Run: headless pygame with SDL's dummy video driver; simulated clock (each Clock.tick advances the game by its frame time, no real sleeping); random seed 0; keys injected as events and as key.get_pressed() state; no mouse input.
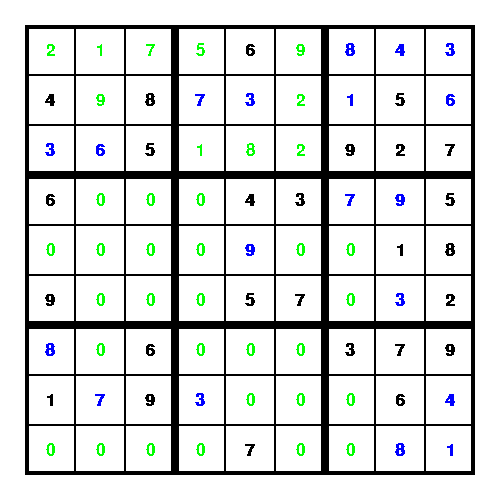
Frame 1 of 4 · flips 1–60 · no input
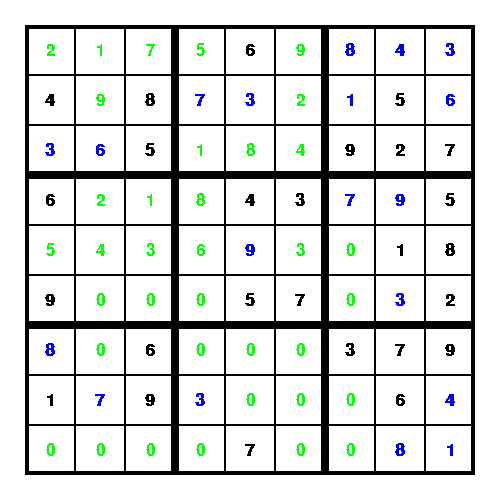
Frame 2 of 4 · flips 61–180 · tapped SPACE, RETURN · held RIGHT (→), D
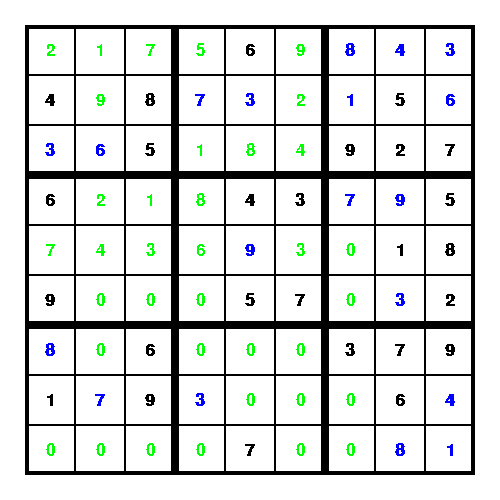
Frame 3 of 4 · flips 181–300 · held DOWN (↓), S
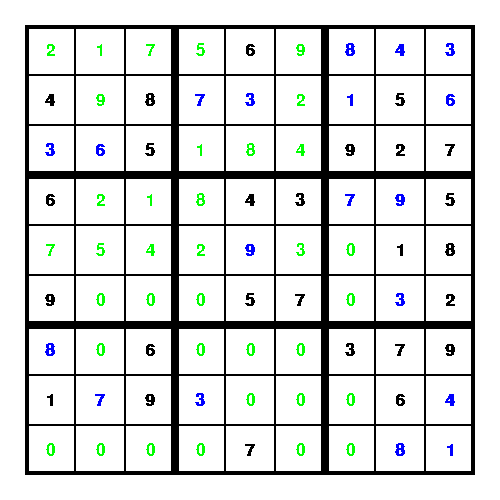
Frame 4 of 4 · flips 301–420 · held LEFT (←), A, UP (↑), W

The pygame program that drew these frames:

import pygame
import time
start_time = time.time()
clock = pygame.time.Clock()

pygame.init()
win = pygame.display.set_mode((500,500))


class Sudoku():
    def __init__(self):
        
        self.testgridold = [[0, 0, 0, 2, 0, 6, 0, 4, 0],
                        [5, 0, 0, 3, 0, 0, 0, 1, 0],
                        [7, 6, 0, 1, 5, 4, 0, 0, 0],
                        [0, 0, 3, 0, 0, 8, 9, 6, 2],
                        [9, 0, 5, 6, 7, 2, 4, 0, 3],
                        [8, 2, 0, 0, 3, 9, 0, 0, 7],
                        [0, 3, 0, 7, 0, 5, 0, 0, 6],
                        [0, 9, 7, 8, 0, 0, 5, 3, 0],
                        [0, 5, 0, 0, 6, 0, 8, 0, 0]]
        
        self.testgridfixedold = [[0, 0, 0, 1, 0, 1, 0, 1, 0],
                        [1, 0, 0, 1, 0, 0, 0, 1, 0],
                        [1, 1, 0, 1, 1, 1, 0, 0, 0],
                        [0, 0, 1, 0, 0, 1, 1, 1, 1],
                        [1, 0, 1, 1, 1, 1, 1, 0, 1],
                        [1, 1, 0, 0, 1, 1, 0, 0, 1],
                        [0, 1, 0, 1, 0, 1, 0, 0, 1],
                        [0, 1, 1, 1, 0, 0, 1, 1, 0],
                        [0, 1, 0, 0, 1, 0, 1, 0, 0]]
        

        self.testgrid = [[0, 0, 0, 0, 6, 0, 0, 0, 0],
                        [4, 0, 8, 0, 0, 0, 0, 5, 0],
                        [0, 0, 5, 0, 0, 0, 9, 2, 7],
                        [6, 0, 0, 0, 4, 3, 0, 0, 5],
                        [0, 0, 0, 0, 0, 0, 0, 1, 8],
                        [9, 0, 0, 0, 5, 7, 0, 0, 2],
                        [0, 0, 6, 0, 0, 0, 3, 7, 9],
                        [1, 0, 9, 0, 0, 0, 0, 6, 0],
                        [0, 0, 0, 0, 7, 0, 0, 0, 0]]
        
        self.testgridfixed = [[0, 0, 0, 0, 1, 0, 0, 0, 0],
                        [1, 0, 1, 0, 0, 0, 0, 1, 0],
                        [0, 0, 1, 0, 0, 0, 1, 1, 1],
                        [1, 0, 0, 0, 1, 1, 0, 0, 1],
                        [0, 0, 0, 0, 0, 0, 0, 1, 1],
                        [1, 0, 0, 0, 1, 1, 0, 0, 1],
                        [0, 0, 1, 0, 0, 0, 1, 1, 1],
                        [1, 0, 1, 0, 0, 0, 0, 1, 0],
                        [0, 0, 0, 0, 1, 0, 0, 0, 0]]     
        
        self.testgrid17 = [[0, 0, 1, 0, 4, 0, 0, 0, 0],
                        [2, 0, 0, 0, 0, 0, 0, 6, 0],
                        [0, 0, 0, 0, 8, 0, 5, 0, 0],
                        [0, 0, 0, 2, 0, 0, 1, 0, 0],
                        [0, 8, 0, 0, 0, 0, 4, 0, 0],
                        [3, 0, 0, 6, 0, 0, 0, 0, 0],
                        [0, 4, 0, 0, 5, 0, 0, 7, 0],
                        [0, 0, 0, 3, 0, 0, 0, 2, 0],
                        [0, 0, 0, 0, 0, 0, 0, 0, 0]]
        
        self.testgridfixed17 = [[0, 0, 1, 0, 4, 0, 0, 0, 0],
                        [1, 0, 0, 0, 0, 0, 0, 0, 0],
                        [0, 0, 0, 0, 1, 0, 1, 0, 0],
                        [0, 0, 0, 1, 0, 0, 1, 0, 0],
                        [0, 1, 0, 0, 0, 0, 1, 0, 0],
                        [1, 0, 0, 1, 0, 0, 0, 0, 0],
                        [0, 1, 0, 0, 1, 0, 0, 1, 0],
                        [0, 0, 0, 1, 0, 0, 0, 1, 0],
                        [0, 0, 0, 0, 0, 0, 0, 0, 0]]           

        self.currenty = 0
        self.currentx = 0
        self.currentnumber = 0

        # will store the numbers currently in the boxes, second element of tuple is whether it is given/fixed or not
        self.origin = [25,25]
        # origin is the top left of the grid, so it can be moved without changing all drawn elements
        self.font = pygame.font.SysFont('Consolas', 25, bold=False)        
        self.boldfont = pygame.font.SysFont('Consolas', 25, bold=True)
        self.black = (0, 0, 0)
        self.green = (0, 255, 0)
        self.red = (255, 0, 0)
        self.blue = (0, 0, 255)
        self.returning = False
        self.solving = True

            
    def draw(self):
        running = True
        while running:
            pygame.display.set_caption("Sudoku Solver")
            win.fill("white")

            for event in pygame.event.get():
                if event.type == pygame.QUIT:
                    running = False

            if self.solving:
                self.solve()
            else:
                print("time: %s" %(time.time()-start_time))
        
            for y in range(len(self.testgrid)):
                for x in range(len(self.testgrid[y])):
                    # goes through every element of the grid
                    pygame.draw.rect(win, self.black, (self.origin[0]+(x*50) , self.origin[1]+(y*50), 50, 50), 1)
                    # draws each elements box
                    
                    if self.testgridfixed[y][x] == 1:
                        text = self.boldfont.render(str(self.testgrid[y][x]), False, self.black) 
                    
                    elif self.testgridfixed[y][x] == 2:
                        text = self.boldfont.render(str(self.testgrid[y][x]), False, self.red) 
                    
                    elif self.testgridfixed[y][x] == 3:
                        text = self.boldfont.render(str(self.testgrid[y][x]), False, self.blue) 
                                      
                    else:
                        text = self.font.render(str(self.testgrid[y][x]), False, self.green) 
                    # the number will be bold if it is fixed
                    text_rect = text.get_rect(center=(self.origin[0]+25+(x*50) , self.origin[1]+25+(y*50)))
                    win.blit(text, text_rect)
                    # draws each elements number

            for y in range(3):
                for x in range(3):
                    pygame.draw.rect(win, self.black, (self.origin[0]+(x*150), self.origin[1]+(y*150), 150, 150), 4)
                    # draws the thicker 3x3 boxes

            pygame.display.update()


    def solve(self):
        if self.testgridfixed[self.currenty][self.currentx] == 0:
        # if not fixed

            self.returning = False
            if self.testgrid[self.currenty][self.currentx] < 9:
                # if still numbers to go throguh
                self.testgrid[self.currenty][self.currentx] += 1
                self.currentnumber = self.testgrid[self.currenty][self.currentx]
            
                if(self.checkRow() and self.checkColumn() and self.checkBox()):
                # checks if the number is valid by sudoku rules
                    #nextbox
                    self.toNextBox()

            else:
                #previous box
                self.toPreviousBox()
        
        else:
            if self.returning:
                # if returning and current box is fixed, keep returning
                self.toPreviousBox()

            else:
                # if the current box is fixed and not returning, skip this box
                self.toNextBox()


    def checkRow(self):
        # checks current row for another instance of the current number

        if self.testgrid[self.currenty].count(self.currentnumber) > 1:
            return False
        return True


    def checkColumn(self):
        # checks current column for another instance of the current number

        count = 0
        for y in range(len(self.testgrid)):
            if self.currentnumber == self.testgrid[y][self.currentx]:
                count += 1
        if count > 1:
            return False
        return True


    def checkBox(self):
        # checks current box for another instance of the current number
        topleftbox = [0,0]

        topleftbox[0] = self.currentx - (self.currentx % 3)
        topleftbox[1] = self.currenty - (self.currenty % 3)
        # finds top left of box by subtracting mod of 3 (as there are 3 lines per box)
        count=0

        for i in range(3):
            for j in range(3):
                if self.testgrid[topleftbox[1] + i][topleftbox[0]+j] == self.currentnumber:
                    count += 1
        # goes through each of the 9 elements of box

        if count > 1:
            return False
        return True


    def toNextBox(self):
        if self.currentx == 8:
            if self.currenty == 8:
            # if in the bottom right of the box, then the sudoku is solved
                self.solving = False
            else:
                self.currenty += 1
                self.currentx = 0
                # if in the rightmost column, go down a row
        else:
            self.currentx += 1


    def toPreviousBox(self):
        if self.testgridfixed[self.currenty][self.currentx] == 0:
            self.testgrid[self.currenty][self.currentx] = 0
        # if current box isnt fixed, reset box to 0
        if self.currentx == 0:
            if self.currenty == 0:
                # if trying to go to previous box from top left of box, there is no solution
                self.solving = False
            else:
                self.currenty -= 1
                self.currentx = 8
        # if in leftmost column, go up a row
        else:
            self.currentx -= 1
        self.returning = True  


    def checkHiddenPointRow(self, index):
        # checks whether there are any hidden points in the current row
        self.uniquenumbers = []
        # will store a list of all the numbers that only occur once

        for array in self.testgrid[index]:
            for number in array:
                self.uniquenumbers.append(number)

        self.uniquenumbers = ([x for x in self.uniquenumbers if self.uniquenumbers.count(x)==1])
        # gets rid of all the numbers that occur more than once in the array

        pointfound = False

        for a in range (len(self.testgrid[index])):
            # a will refer to the current column in the row (index)
            for x in self.uniquenumbers:
                if x in self.testgrid[index][a]:
                # goes through every number that is unique in the row, and checks it against the numbers that are valid for the current element

                    if len(self.testgrid[index][a]) != 1:
                        # if there are other numbers that are valid for the element with the unique number, the other numbers are removed
                        self.testgrid[index][a] = [x]
                        self.testgridfixed[index][a] = 3
                        # the element becomes a hidden fixed point

                        self.removing(x, index, a)
                        pointfound = True

        if pointfound:
            self.hiddenpointfound = True
            # means that hidden points will continue to be checked for


    def checkHiddenPointColumn(self, index):
        # checks whether there are any hidden points in the current column
        self.uniquenumbers = []
        # will store a list of all the numbers that only occur once

        for j in range(len(self.testgrid)):
            for number in self.testgrid[j][index]:
                # takes all the numbers in the current column (index = current column)
                self.uniquenumbers.append(number)
                
        self.uniquenumbers = ([x for x in self.uniquenumbers if self.uniquenumbers.count(x)==1])
        # gets rid of all the numbers that occur more than once in the array

        pointfound = False

        for a in range (len(self.testgrid)):
            # a will refer to the current row in the column (index)
            for x in self.uniquenumbers:
                if x in self.testgrid[a][index]:
                # goes through every number that is unique in the row, and checks it against the numbers that are valid for the current element

                    if len(self.testgrid[a][index]) != 1:
                    # if there are other numbers that are valid for the element with the unique number, the other numbers are removed
                        
                        self.testgrid[a][index] = [x]
                        self.testgridfixed[a][index] = 3
                        # the element becomes a hidden fixed point

                        self.removing(x, a, index)
                        pointfound = True

        if pointfound:
            self.hiddenpointfound = True
            # means that hidden points will continue to be checked for


    def checkHiddenPointBox(self):
        # checks whether there are any hidden points in the current box        
       
        for y in range(3):
            for x in range(3):
            # goes through every box

                self.uniquenumbers = []
                # will store a list of all the numbers that only occur once
                topleftbox = [0, 0]
                topleftbox[0] = y * 3
                topleftbox[1] = x * 3
                # finds the top left of each box, (0,0), (3,0), (6,3) etc. 

                for i in range(3):
                    for j in range(3):
                        for number in self.testgrid[topleftbox[0] + i][topleftbox[1] + j]:
                            self.uniquenumbers.append(number)
                # goes through each of the 9 elements of box and finds the valid numbers for each
                
                self.uniquenumbers = ([x for x in self.uniquenumbers if self.uniquenumbers.count(x)==1])
                # gets rid of all the numbers that occur more than once in the array

                pointfound = False

                for i in range(3):
                    for j in range(3):
                        # goes through every box again
                        for x in self.uniquenumbers:
                            if x in self.testgrid[topleftbox[0] + i][topleftbox[1] + j]:
                            # goes through every number that is unique in the box, and checks it against the numbers that are valid for the current element

                                if len(self.testgrid[topleftbox[0] + i][topleftbox[1] + j]) != 1:
                                # if there are other numbers that are valid for the element with the unique number, the other numbers are removed

                                    self.testgrid[topleftbox[0] + i][topleftbox[1] + j] = [x]
                                    self.testgridfixed[topleftbox[0] + i][topleftbox[1] + j] = 3
                                    # the element becomes a hidden fixed point

                                    self.removing(x, topleftbox[0] + i, topleftbox[1] + j)

                                    pointfound = True

                if pointfound:
                    self.hiddenpointfound = True
                    # means that hidden points will continue to be checked for


    def removing(self, toRemove, row, column):
        # a function which removes a hidden points value from the possible values of the elements in its row, box, and column
        for i in range(9):
            # goes through every line of row and column
            if toRemove in self.testgrid[row][i]:
                # iteration of the for loop refers to the column
                if column == i:
                    pass
                # if it is the fixed point, it should not be removed
                else:
                    self.testgrid[row][i].remove(toRemove)
                    # the number is removed from that elements array of possible values

                    if len(self.testgrid[row][i]) == 1:
                        # if the element that has been removed from now has a length of 1, it becomes a new fixed point, and is passed recursively into this function to be removed from its neighbours
                        self.testgridfixed[row][i] = 3
                        self.removing(self.testgrid[row][i][0], row, i)
                    
            if toRemove in self.testgrid[i][column]:
                # iteration of the for loop refers to the row
                if row == i:
                    pass
                # if it is the fixed point, it should not be removed
                else:
                    self.testgrid[i][column].remove(toRemove)
                    # the number is removed from that elements array of possible values

                    if len(self.testgrid[i][column]) == 1:
                        # if the element that has been removed from now has a length of 1, it becomes a new fixed point, and is passed recursively into this function to be removed from its neighbours
                        self.testgridfixed[i][column] = 3
                        self.removing(self.testgrid[i][column][0], i, column)

        # will remove the value also from all the other elements in its box
        topleftbox = [0,0]
        topleftbox[0] = column - (column % 3)
        topleftbox[1] = row - (row % 3)
        # finds top left of box by subtracting mod of 3 (as there are 3 lines per box)

        for i in range(3):
            for j in range(3):
                # goes through every element in the box
                if toRemove in self.testgrid[topleftbox[1] + i][topleftbox[0] + j]:
                    if topleftbox[1] + i == row and topleftbox[0] + j == column:
                        pass
                    # if it is the hidden point, it should not be removed
                    else:
                        self.testgrid[topleftbox[1] + i][topleftbox[0] + j].remove(toRemove)

                        if len(self.testgrid[topleftbox[1] + i][topleftbox[0]+j]) == 1:
                            # if the element that has been removed from now has a length of 1, it becomes a new fixed point, and is passed recursively into this function to be removed from its neighbours                  
                            self.testgridfixed[topleftbox[1] + i][topleftbox[0] + j] = 3
                            self.removing(self.testgrid[topleftbox[1] + i][topleftbox[0] + j][0], topleftbox[1] + i, topleftbox[0]+j)


    def dryrun(self):
        for y in range(9):
            self.currenty = y
            for x in range(9):
                self.currentx = x
                # goes through each element
                if self.testgridfixed[y][x] == 0:
                # if not fixed
                    self.numbers = []
                    # will store all the numbers that are valid for that element

                    for n in range(9):
                        # if still numbers to go through
                        self.currentnumber = n + 1
                        self.testgrid[y][x] = self.currentnumber

                        if(self.checkRow() and self.checkColumn() and self.checkBox()):
                        # checks if the number is valid by sudoku rules
                            self.numbers.append(self.currentnumber)
                    

                    self.testgrid[y][x] = self.numbers
                    # that elements index in the array is set to all the possible numbers it can take

        for p in range (len(self.testgrid)):
            for q in range(len(self.testgrid[p])):
                if isinstance(self.testgrid[p][q], int):
                    self.testgrid[p][q] = [self.testgrid[p][q]]
        # all the given fixed points are currently stored as integers, so they are changed to be stored as a single element list

        for i in range(9):
            for j in range(9):
                if len(self.testgrid[i][j]) == 1 and self.testgridfixed[i][j] == 0:
                    self.testgridfixed[i][j] = 3
                    self.removing(self.testgrid[i][j][0], i, j)
        # first checks to see if there are any elements with only one possible value
        
        self.hiddenpointfound = True
        while self.hiddenpointfound:
            # while there are still hidden points to be found
            self.hiddenpointfound = False


            for i in range(9):
                self.checkHiddenPointRow(i)
                self.checkHiddenPointColumn(i)
                self.checkHiddenPointBox()
                # index not passed to this one, because doing so would mean only boxes 1, 5, and 9 are checked
                # (index goes diagonally down and right - which works for row and column, but not for boxes)

        
        for i in range(len(self.testgrid)):
            for j in range(len(self.testgrid)):
                if len(self.testgrid[i][j]) == 1:
                    self.testgrid[i][j] = self.testgrid[i][j][0]
                else:
                    self.testgrid[i][j] = 0
        # goes through the arrays of every elements possible numbers, if it is not a fixed point, it is set to 0

        self.currentx = 0
        self.currenty = 0
        self.currentnumber = 0
        # the current values are reset
        self.draw()


Sudoku1 = Sudoku()
Sudoku1.dryrun()
pygame.quit()
